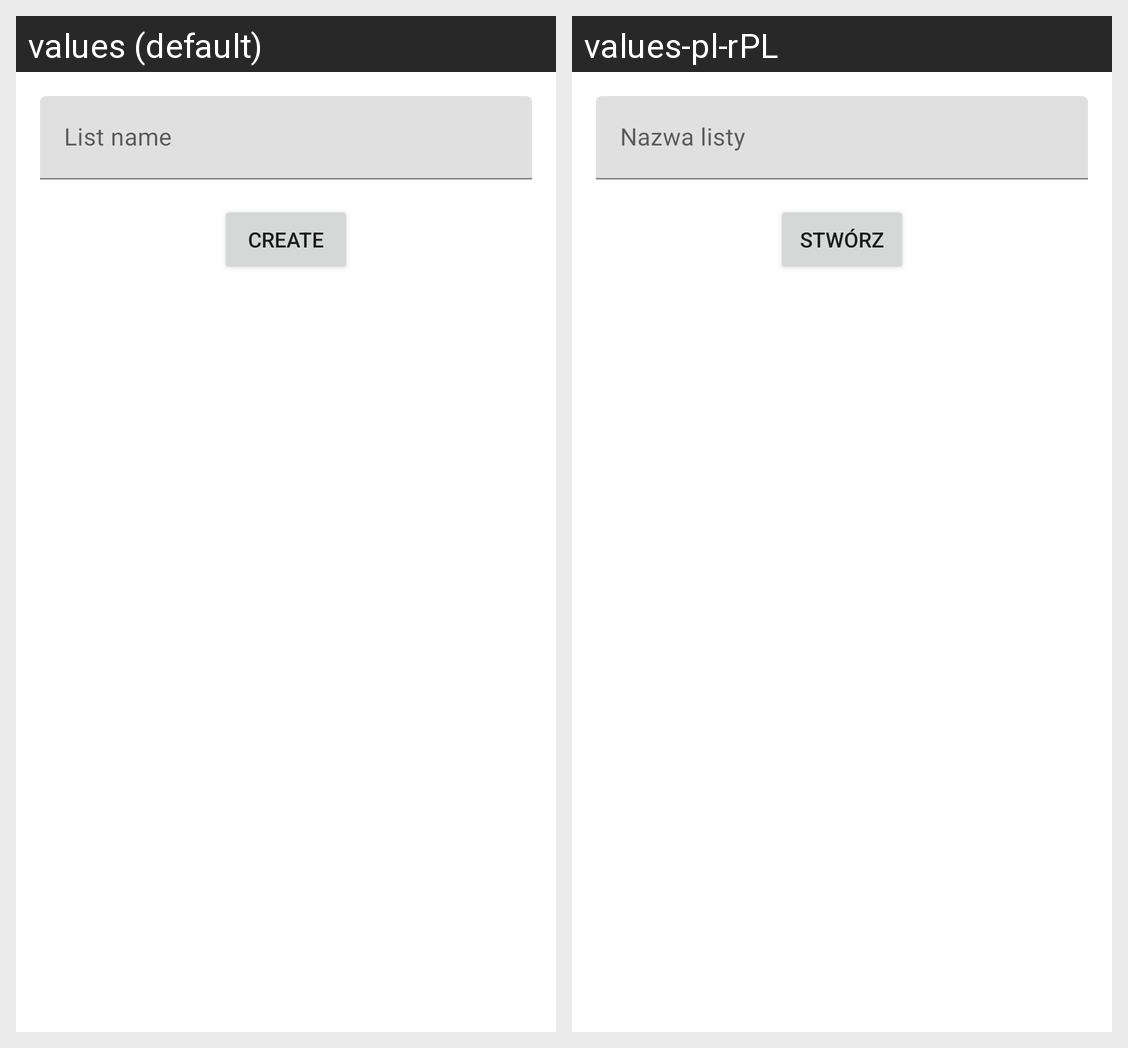

Translations of the strings shown on this Android screen, per locale in the grid:
Android screen res/layout/fragment_create_list.xml rendered under 2 locales, left to right: values (default), values-pl-rPL. Device: Nexus 5 (rendered at 1080×1920; each locale shown at half size, 540×960, under a caption strip naming it); theme Theme.InventallShoppingLists.
Strings drawn on this screen, with the default value and each locale's value (text and hints the layout hard-codes, and strings that could not be matched under every locale, appear in the picture but are not listed):

list_name
  values: List name
  values-pl-rPL: Nazwa listy

create
  values: Create
  values-pl-rPL: Stwórz
